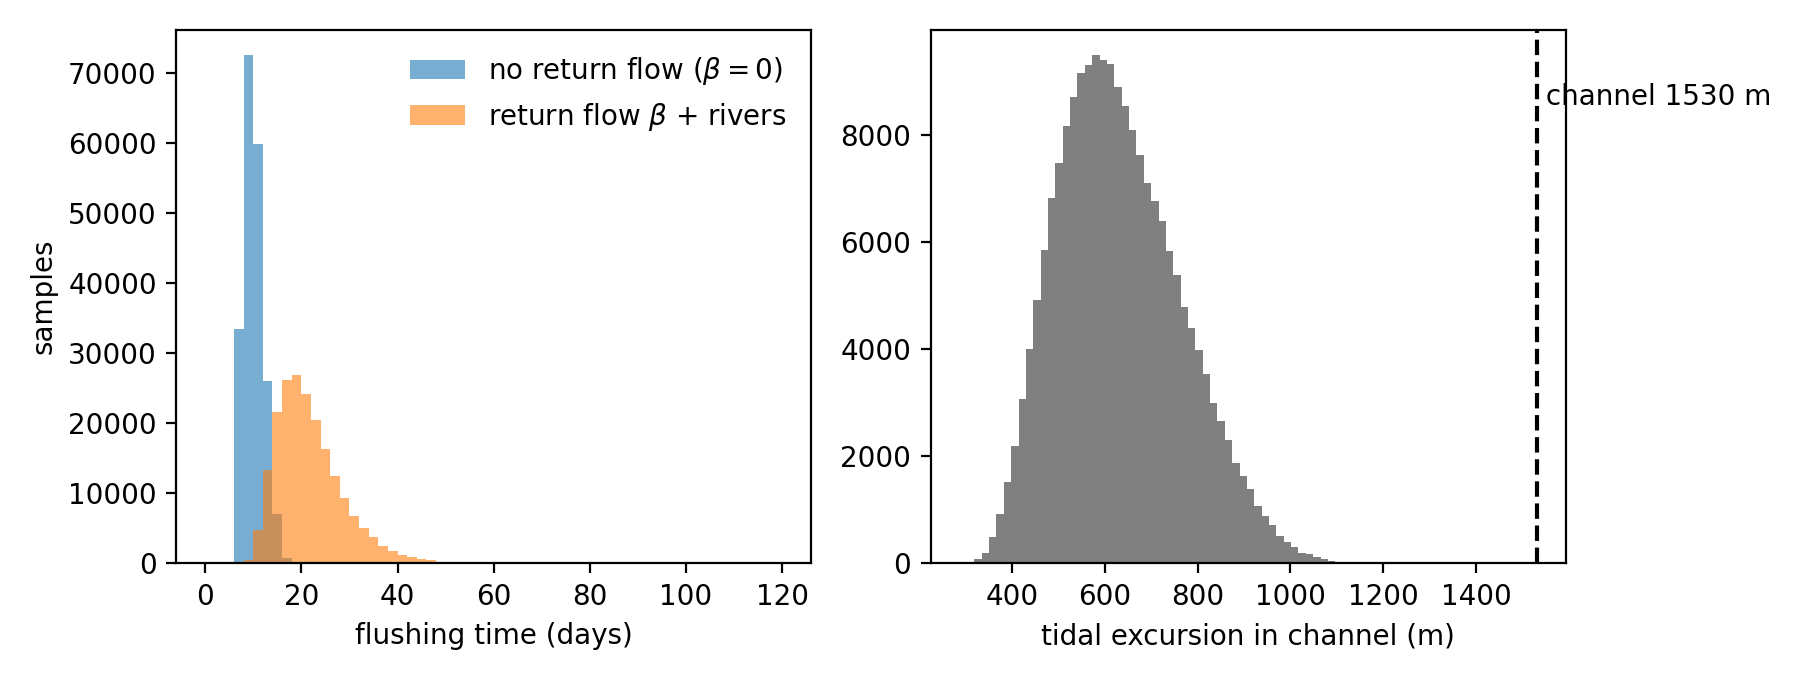

The file beside this chart, header and first rows:
magnitud, central, p5, p50, p95, unidad
V_hm3, 30.44, 27.15, 30.73, 34.5, hm3
P_hm3, 1.473, 1.178, 1.613, 2.198, hm3
frac_pct, 4.839, 3.775, 5.265, 7.292, %
Tf_dias, 10.7, 7.097, 9.829, 13.71, d
Tr_dias, 23.21, 12.87, 20.53, 35.03, d
Tq_dias, 176.2, 84.13, 147.8, 330.8, d
Umax_cms, 4.277, 3.07, 4.348, 6.12, cm/s
excursion_m, 608.7, 437, 618.9, 871, m
excursion_sobre_canal, 0.3978, 0.2856, 0.4045, 0.5693, -
